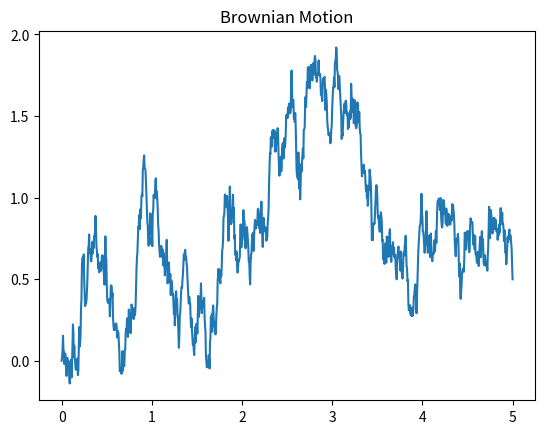

Generate this figure with matplotlib:
#Simulating a Brownain Motion in 1-d starting at 0

import numpy as np
import matplotlib.pyplot as plt

# We consider the time interval (0,t)
# We partion the interval into 1000 pieces. P denotes the partition.

t=5
n=1000
delta_t = t/n

# For i \in P, recall that W_i - W_{i-1} ~ N(0,t/n)
# We sample 1000 samples from n(0,t/n), {dW_{i-1}}_{1 \le i \le 1000}
# We approximate W_j by W_j = W_{j-1} + dW_{j-1}
# Through iteration, W_j = dW_{0} + ... + dW_{j-1}

dW = np.sqrt(delta_t) * np.random.normal(0,1,size =n )

W = np.empty(n+1, dtype=float)
W[0] = 0
for i in range(n):
    W[i+1] = W[i] + dW[i]

# There is a bulit in formula, np.cumsum, that does what the above for loop does.
# W = Wt
# Wt = np.zeros(n+1)
# Wt[1:] = np.cumsum(dW)



# x-axis for the plot

x = np.zeros(1)
for i in range(n):
    xi = delta_t * (i+1)
    x = np.append(x,xi)

plt.plot(x,W)
plt.title('Brownian Motion')
plt.show()
